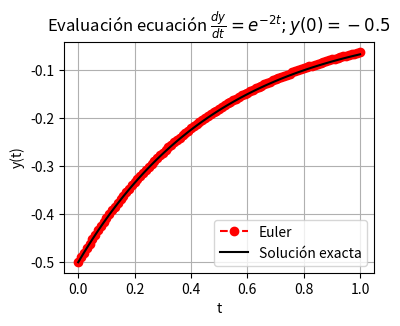
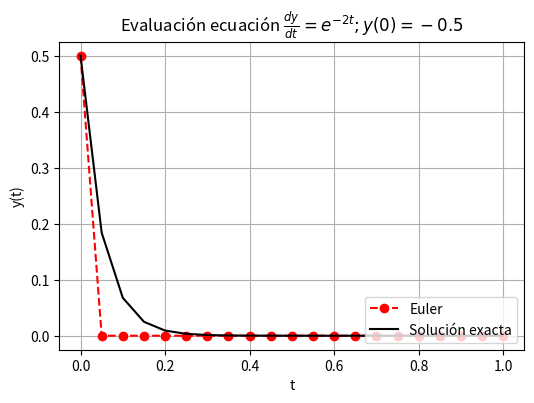
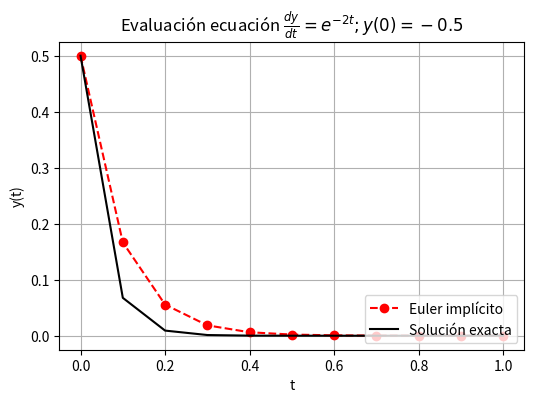
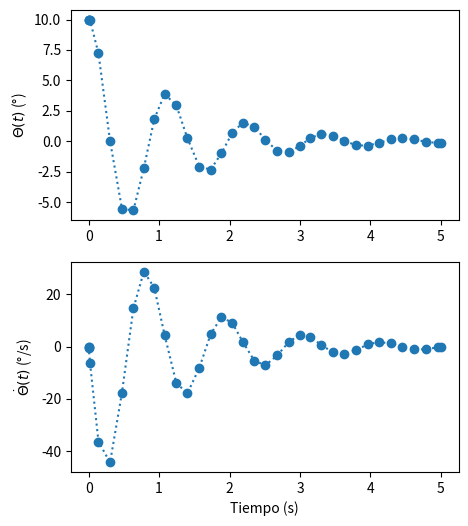

The matplotlib source for these figures, in order: (Note: this script raises an exception after producing the figures.)
import numpy as np

# Solución exacta
y_exact = lambda t: -0.5*np.exp(-2*t)

# Definimos parámetros numéricos
h = 0.01                       # paso de tiempo (dt)
t = np.arange(0, 1+h, h)      # lista de tiempos (arreglo desde 0 a 1s)

# Escribimos ecuación diferencial en formato de código 
F = lambda t, y: np.exp(-2*t) # Ecuación gobernante dy = F(t,y)
y0 = -0.5                     # Condición inicial

# Método de Euler
y = np.zeros(len(t))          # arreglo vacio para y
y[0] = y0

for i in range(len(t)-1):
    y[i+1] = y[i] + h*F(t[i], y[i]) # Euler explicito
    

import matplotlib.pyplot as plt

plt.figure(figsize = (4, 3))
plt.rcParams.update({'font.size': 10}) # Tamaño de fuente

plt.plot(t, y, 'ro--', label='Euler')
plt.plot(t, y_exact(t), 'k', label='Solución exacta')
plt.title(r'Evaluación ecuación $\frac{dy}{dt} = e^{-2t}; y(0) = -0.5$')
plt.xlabel('t')
plt.ylabel('y(t)')
plt.grid()
plt.legend(loc='lower right')
plt.show()

import numpy as np

# Solución exacta
y_exact = lambda t: 0.5*np.exp(-20*t)

# Definimos parámetros numéricos
h = 0.05                       # paso de tiempo
t = np.arange(0, 1+h, h)      # lista de tiempos 
 
# Ecuación diferencial 
F = lambda t, y: -20*y        # Ecuación gobernante dy = F(t,y)
y0 = 0.5                      # Condición inicial

# Método de Euler
y = np.zeros(len(t))
y[0] = y0

for i in range(len(t)-1):
    y[i+1] = y[i] + h*F(t[i], y[i]) 

import matplotlib.pyplot as plt

plt.figure(figsize = (6, 4))
plt.rcParams.update({'font.size': 10}) # Tamaño de fuente

plt.plot(t, y, 'ro--', label='Euler')
plt.plot(t, y_exact(t), 'k', label='Solución exacta')
plt.title(r'Evaluación ecuación $\frac{dy}{dt} = e^{-2t}; y(0) = -0.5$')
plt.xlabel('t')
plt.ylabel('y(t)')
plt.grid()
plt.legend(loc='lower right')
plt.show()

import numpy as np
from scipy.optimize import fsolve

# Solución exacta
y_exact = lambda t: 0.5*np.exp(-20*t)

# Definimos parámetros numéricos
h = 0.1                   # paso de tiempo
t = np.arange(0, 1+h, h)  # lista de tiempos 

# Ecuación diferencial 
F = lambda t, y: -20*y    # Ecuación gobernante dy = F(t,y)
y0 = 0.5                  # Condición inicial

# Método de Euler
y = np.zeros(len(t))      # inicializamos arreglo para yi+1
y[0] = y0                 # guardamos condicion inicial

for i in range(len(t)-1): # itereamos según paso de tiempo
    
    # Guardamos valores conocidos
    ti, ti1, yi = t[i], t[i+1], y[i]
    
    # Definimos la función objetivo para la búsqueda de raices
    E_implicit = lambda yi1: yi1 - (yi + h*F(ti1, yi1))
    
    # Buscamos la raiz de forma iterativa con valor inicial y0
    ysol = fsolve(E_implicit, x0 = yi)[0]
    
    y[i+1] = ysol # Guardamos el valor para la siguiente iteración

import matplotlib.pyplot as plt

plt.figure(figsize = (6, 4))
plt.rcParams.update({'font.size': 10}) # Tamaño de fuente

plt.plot(t, y, 'ro--', label='Euler implícito')
plt.plot(t, y_exact(t), 'k', label='Solución exacta')
plt.title(r'Evaluación ecuación $\frac{dy}{dt} = e^{-2t}; y(0) = -0.5$')
plt.xlabel('t')
plt.ylabel('y(t)')
plt.grid()
plt.legend(loc='lower right')
plt.show()

from scipy.integrate import solve_ivp
import numpy as np

theta0 = np.radians(10) # condición inicial

m = 0.1  # masa péndulo (kg)
l = 0.3  # largo del péndulo (m)
K = 0.05 # constante de amortiguación (kg/m*s)
g = 9.8  # gravedad (m/s2)
    
# Definimos la función F(t,y)
def F(t,y):
    return [y[1],                              # F0(t,y)
            - g/l*np.sin(y[0]) - K/(m*l)*y[1]] # F1(t,y)

# Condicion inicial
y0 = np.array([theta0,   # posición inicial
               0])       # velocidad inicial

ti, tf = (0,5)                       # tiempo inicial (ti) y final (tf)

# resolvemos la EDO dy/dt = F(t,y)
sol = solve_ivp(fun    = F,          # Función F(t,y)
                t_span = (ti, tf),   # Intervalo de tiempo
                y0     = y0)         # Condición inicial
print(sol)

print('Tamaño arreglo t:', sol.t.shape)
print('Tamaño arreglo y:', sol.y.shape)

idx = 30
print('Ángulo en t = %.1fs: %.3f°' % (sol.t[idx], np.degrees(sol.y[0,idx])))
print('Velocidad angular en t = %.1fs: %.3f°/s' % (sol.t[idx], np.degrees(sol.y[1,idx])))

# comprobamos dt usando numpy.diff
np.diff(sol.t)

%%capture showplot0
import matplotlib.pyplot as plt

# transformamos el ángulo a grados
theta     = np.degrees(sol.y[0,:])
theta_dot = np.degrees(sol.y[1,:])

fig, ax = plt.subplots(2,1,figsize=(5,6))
plt.rcParams.update({'font.size': 10}) # Tamaño de fuente

ax[0].plot(sol.t,theta, ':o',    label=r'$\Theta(t)$')
ax[1].plot(sol.t,theta_dot, ':o',label=r'$\dot{\Theta}(t)$')
ax[0].set_xlabel('')
ax[0].set_ylabel('$\Theta(t)$ (°)')
ax[1].set_xlabel('Tiempo (s)')
ax[1].set_ylabel('$\dot{\Theta}(t)$ (°/s)')
plt.show()

showplot0()

h = 0.05                           # paso de tiempo (s)
t_array = np.arange(0,5,h)         # arreglo de tiempos a evaluar
ti, tf = (0,5)                     # tiempo inicial (ti) y final (tf)

# Resolvemos la EDO dy/dt = F(t,y)
sol = solve_ivp(fun    = F,        # Función F(t,y)
                t_span = (ti, tf), # Intervalo de tiempo
                y0     = y0,       # Condición inicial
                t_eval = t_array)  # Tiempos de evaluación de la solución

%%capture showplot1
import matplotlib.pyplot as plt

# transformamos el ángulo a grados
theta     = np.degrees(sol.y[0,:])
theta_dot = np.degrees(sol.y[1,:])

fig, ax = plt.subplots(2,1,figsize=(5,6))
plt.rcParams.update({'font.size': 12}) # Tamaño de fuente

ax[0].plot(sol.t,theta, ':o',    label=r'$\Theta(t)$')
ax[1].plot(sol.t,theta_dot, ':o',label=r'$\dot{\Theta}(t)$')
ax[0].set_xlabel('')
ax[0].set_ylabel('$\Theta(t)$ (°)')
ax[1].set_xlabel('Tiempo (s)')
ax[1].set_ylabel('$\dot{\Theta}(t)$ (°/s)')
plt.show()

showplot1()

# Definimos nuestra EDO en código
ti, tf = (0,10)                            # intervalo de tiempo
F = lambda t,y: - 100000 * (y - np.cos(t)) # función F(t,y)

# Usamos method = RK45
%time sol = solve_ivp(fun = F,t_span = (ti, tf), y0 = [1], method = 'RK45')
print('Número de subdivisiones de variable "t": %i' % sol.t.shape[0])

# Usamos method = BDF
%time sol = solve_ivp(fun = F,t_span = (ti, tf), y0 = [1], method = 'BDF')
print('Número de subdivisiones de variable "t": %i' % sol.t.shape[0])

# Usamos method = Radau
%time sol = solve_ivp(fun = F,t_span = (ti, tf), y0 = [1], method = 'Radau')
print('Número de subdivisiones de variable "t": %i' % sol.t.shape[0])